Labelled photos from "dataset_bg_removed", an image-classification folder in shrinidhi0811/leaflookalike-detector. The possible labels are: alpinia galanga, azadirachta indica, basella alba, jasminum, mentha, murraya koenigii, nerium oleander, plectranthus amboinicus, syzygium jambos, trigonella foenum graecum.

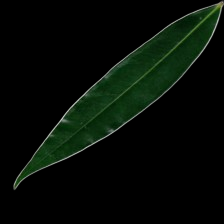
Label: syzygium jambos

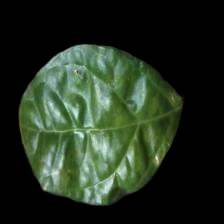
Label: jasminum

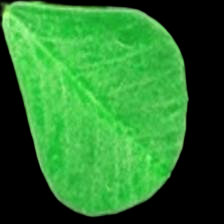
Label: trigonella foenum graecum

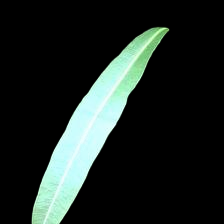
Label: nerium oleander

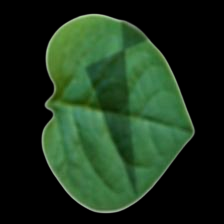
Label: basella alba

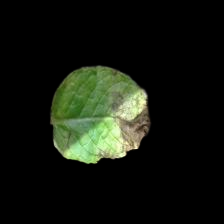
Label: mentha
